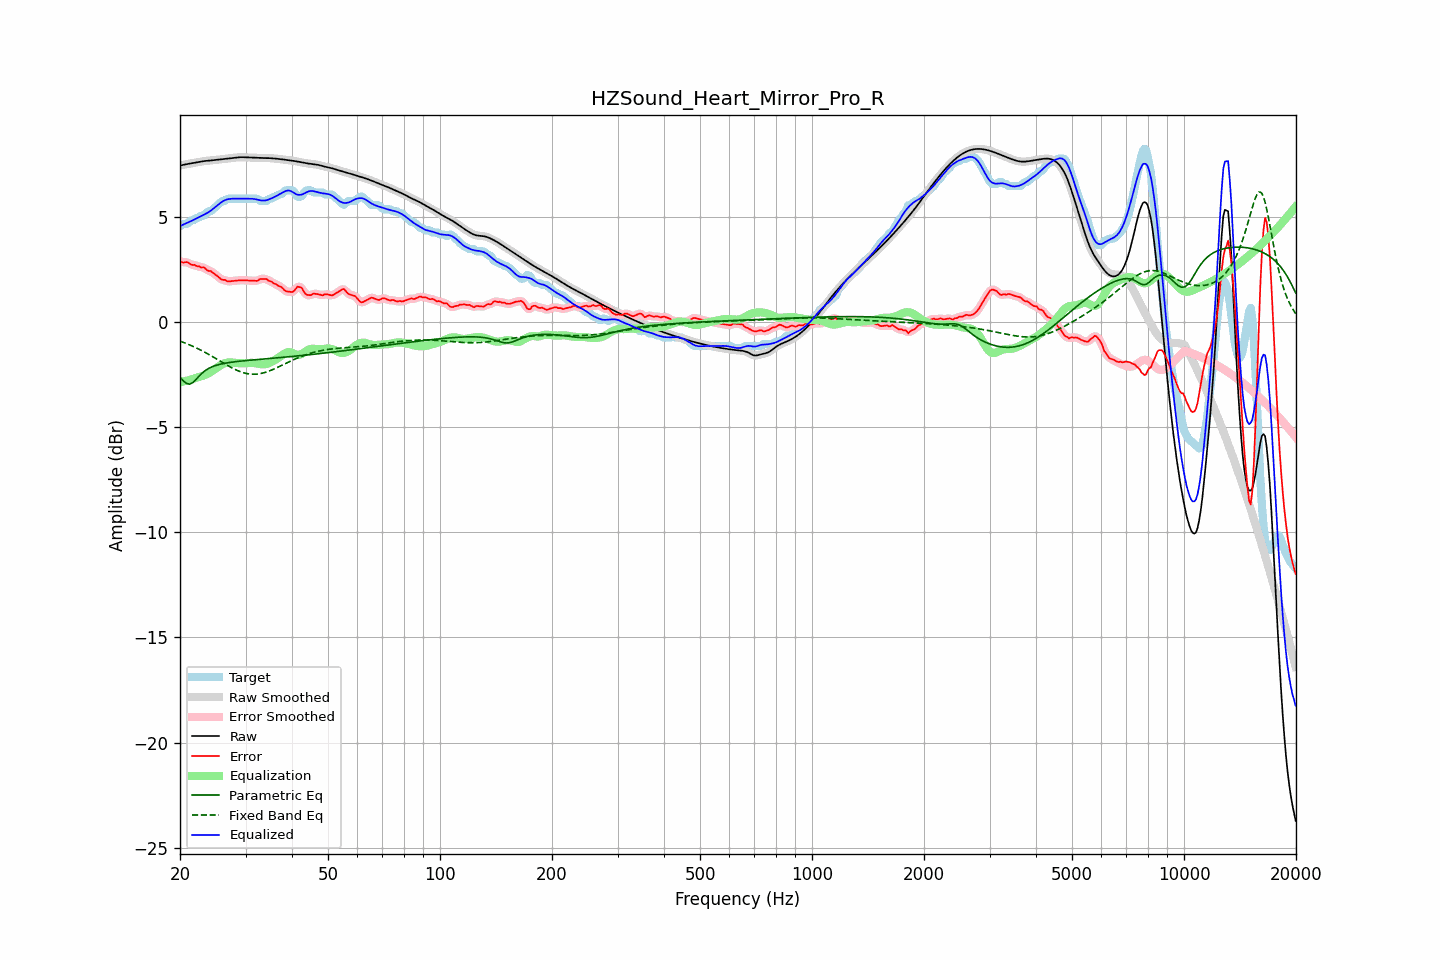

The data file committed next to this chart (first rows):
frequency, raw, error, smoothed, error_smoothed, equalization, parametric_eq, fixed_band_eq, equalized_raw, equalized_smoothed, target
20.00, 7.42, 2.87, 7.42, 2.86, -2.87, -2.64, -0.92, 4.55, 4.55, 4.55
20.20, 7.44, 2.84, 7.44, 2.85, -2.86, -2.72, -0.95, 4.59, 4.59, 4.60
20.40, 7.46, 2.81, 7.46, 2.84, -2.84, -2.80, -0.98, 4.62, 4.62, 4.65
20.61, 7.48, 2.83, 7.48, 2.83, -2.82, -2.87, -1.01, 4.65, 4.65, 4.65
20.81, 7.49, 2.84, 7.49, 2.83, -2.80, -2.93, -1.04, 4.69, 4.69, 4.65
21.02, 7.51, 2.82, 7.51, 2.81, -2.78, -2.95, -1.07, 4.72, 4.72, 4.69
21.23, 7.52, 2.76, 7.52, 2.77, -2.76, -2.97, -1.10, 4.75, 4.75, 4.76
21.44, 7.53, 2.72, 7.53, 2.73, -2.74, -2.93, -1.13, 4.79, 4.79, 4.81
21.66, 7.55, 2.70, 7.55, 2.71, -2.72, -2.89, -1.17, 4.83, 4.83, 4.85
21.87, 7.56, 2.71, 7.56, 2.69, -2.70, -2.81, -1.20, 4.86, 4.86, 4.85
22.09, 7.57, 2.66, 7.57, 2.67, -2.67, -2.74, -1.24, 4.90, 4.90, 4.91
22.31, 7.59, 2.64, 7.59, 2.65, -2.65, -2.65, -1.27, 4.94, 4.94, 4.95
22.54, 7.60, 2.64, 7.60, 2.62, -2.62, -2.57, -1.31, 4.98, 4.98, 4.96
22.76, 7.62, 2.58, 7.62, 2.60, -2.60, -2.50, -1.35, 5.02, 5.02, 5.04
22.99, 7.63, 2.58, 7.63, 2.59, -2.57, -2.42, -1.39, 5.06, 5.06, 5.05
23.22, 7.64, 2.58, 7.64, 2.55, -2.55, -2.36, -1.43, 5.09, 5.09, 5.06
23.45, 7.65, 2.52, 7.65, 2.51, -2.51, -2.30, -1.47, 5.14, 5.14, 5.13
23.69, 7.66, 2.44, 7.66, 2.47, -2.48, -2.26, -1.51, 5.18, 5.18, 5.21
23.92, 7.66, 2.41, 7.66, 2.43, -2.44, -2.21, -1.56, 5.22, 5.22, 5.25
24.16, 7.67, 2.42, 7.67, 2.39, -2.39, -2.17, -1.60, 5.28, 5.28, 5.25
24.40, 7.68, 2.36, 7.68, 2.36, -2.34, -2.14, -1.64, 5.33, 5.33, 5.32
24.65, 7.68, 2.30, 7.68, 2.31, -2.29, -2.11, -1.69, 5.39, 5.40, 5.39
24.89, 7.69, 2.24, 7.69, 2.25, -2.24, -2.08, -1.73, 5.46, 5.46, 5.45
25.14, 7.70, 2.19, 7.70, 2.19, -2.18, -2.06, -1.78, 5.52, 5.52, 5.51
25.39, 7.71, 2.13, 7.71, 2.12, -2.13, -2.04, -1.82, 5.58, 5.58, 5.58
25.65, 7.72, 2.06, 7.72, 2.06, -2.08, -2.02, -1.87, 5.64, 5.64, 5.66
25.91, 7.73, 2.00, 7.73, 2.02, -2.03, -2.00, -1.92, 5.70, 5.70, 5.73
26.16, 7.74, 1.99, 7.74, 1.99, -1.99, -1.98, -1.96, 5.75, 5.75, 5.75
26.43, 7.75, 1.99, 7.75, 1.97, -1.97, -1.97, -2.01, 5.78, 5.78, 5.76
26.69, 7.76, 1.94, 7.76, 1.95, -1.95, -1.96, -2.05, 5.81, 5.81, 5.82
26.96, 7.77, 1.92, 7.77, 1.93, -1.94, -1.94, -2.10, 5.83, 5.83, 5.85
27.23, 7.78, 1.93, 7.78, 1.92, -1.93, -1.93, -2.14, 5.84, 5.84, 5.85
27.50, 7.78, 1.93, 7.78, 1.93, -1.93, -1.92, -2.18, 5.85, 5.85, 5.85
27.77, 7.79, 1.94, 7.79, 1.94, -1.94, -1.91, -2.22, 5.85, 5.85, 5.85
28.05, 7.80, 1.95, 7.80, 1.95, -1.95, -1.90, -2.26, 5.86, 5.86, 5.85
28.33, 7.81, 1.96, 7.81, 1.96, -1.95, -1.89, -2.29, 5.86, 5.86, 5.85
28.62, 7.82, 1.97, 7.82, 1.97, -1.96, -1.88, -2.33, 5.85, 5.85, 5.85
28.90, 7.82, 1.97, 7.82, 1.97, -1.97, -1.87, -2.36, 5.85, 5.85, 5.85
29.19, 7.82, 1.97, 7.82, 1.97, -1.97, -1.87, -2.38, 5.85, 5.85, 5.85
29.48, 7.82, 1.98, 7.82, 1.97, -1.97, -1.86, -2.41, 5.85, 5.85, 5.85
29.78, 7.82, 1.97, 7.82, 1.97, -1.97, -1.85, -2.43, 5.85, 5.85, 5.85
30.08, 7.82, 1.97, 7.82, 1.97, -1.97, -1.84, -2.45, 5.85, 5.85, 5.85
30.38, 7.81, 1.96, 7.81, 1.96, -1.96, -1.84, -2.47, 5.85, 5.85, 5.85
30.68, 7.81, 1.96, 7.81, 1.96, -1.95, -1.83, -2.48, 5.85, 5.85, 5.85
30.99, 7.80, 1.96, 7.81, 1.96, -1.95, -1.82, -2.49, 5.85, 5.85, 5.85
31.30, 7.80, 1.95, 7.80, 1.95, -1.95, -1.82, -2.49, 5.85, 5.85, 5.85
31.61, 7.80, 1.95, 7.80, 1.94, -1.96, -1.81, -2.49, 5.84, 5.84, 5.85
31.93, 7.80, 1.95, 7.80, 1.95, -1.97, -1.80, -2.49, 5.83, 5.83, 5.85
32.24, 7.79, 1.94, 7.79, 1.96, -1.98, -1.80, -2.48, 5.81, 5.81, 5.85
32.57, 7.79, 2.00, 7.79, 1.99, -2.00, -1.79, -2.47, 5.79, 5.79, 5.80
32.89, 7.79, 2.04, 7.79, 2.02, -2.01, -1.78, -2.46, 5.78, 5.78, 5.75
33.22, 7.79, 2.04, 7.79, 2.04, -2.02, -1.78, -2.45, 5.77, 5.77, 5.75
33.55, 7.79, 2.04, 7.79, 2.05, -2.02, -1.77, -2.43, 5.76, 5.76, 5.75
33.89, 7.78, 2.04, 7.78, 2.03, -2.02, -1.76, -2.40, 5.77, 5.77, 5.75
34.23, 7.78, 2.03, 7.78, 2.01, -2.00, -1.76, -2.38, 5.78, 5.78, 5.76
34.57, 7.78, 1.96, 7.78, 1.98, -1.97, -1.75, -2.35, 5.81, 5.81, 5.82
34.92, 7.78, 1.93, 7.78, 1.93, -1.94, -1.74, -2.32, 5.84, 5.84, 5.85
35.27, 7.77, 1.91, 7.77, 1.89, -1.90, -1.74, -2.29, 5.87, 5.87, 5.86
35.62, 7.77, 1.83, 7.77, 1.85, -1.86, -1.73, -2.26, 5.91, 5.91, 5.93
35.97, 7.76, 1.81, 7.76, 1.81, -1.82, -1.72, -2.23, 5.94, 5.94, 5.95
... 635 more rows
